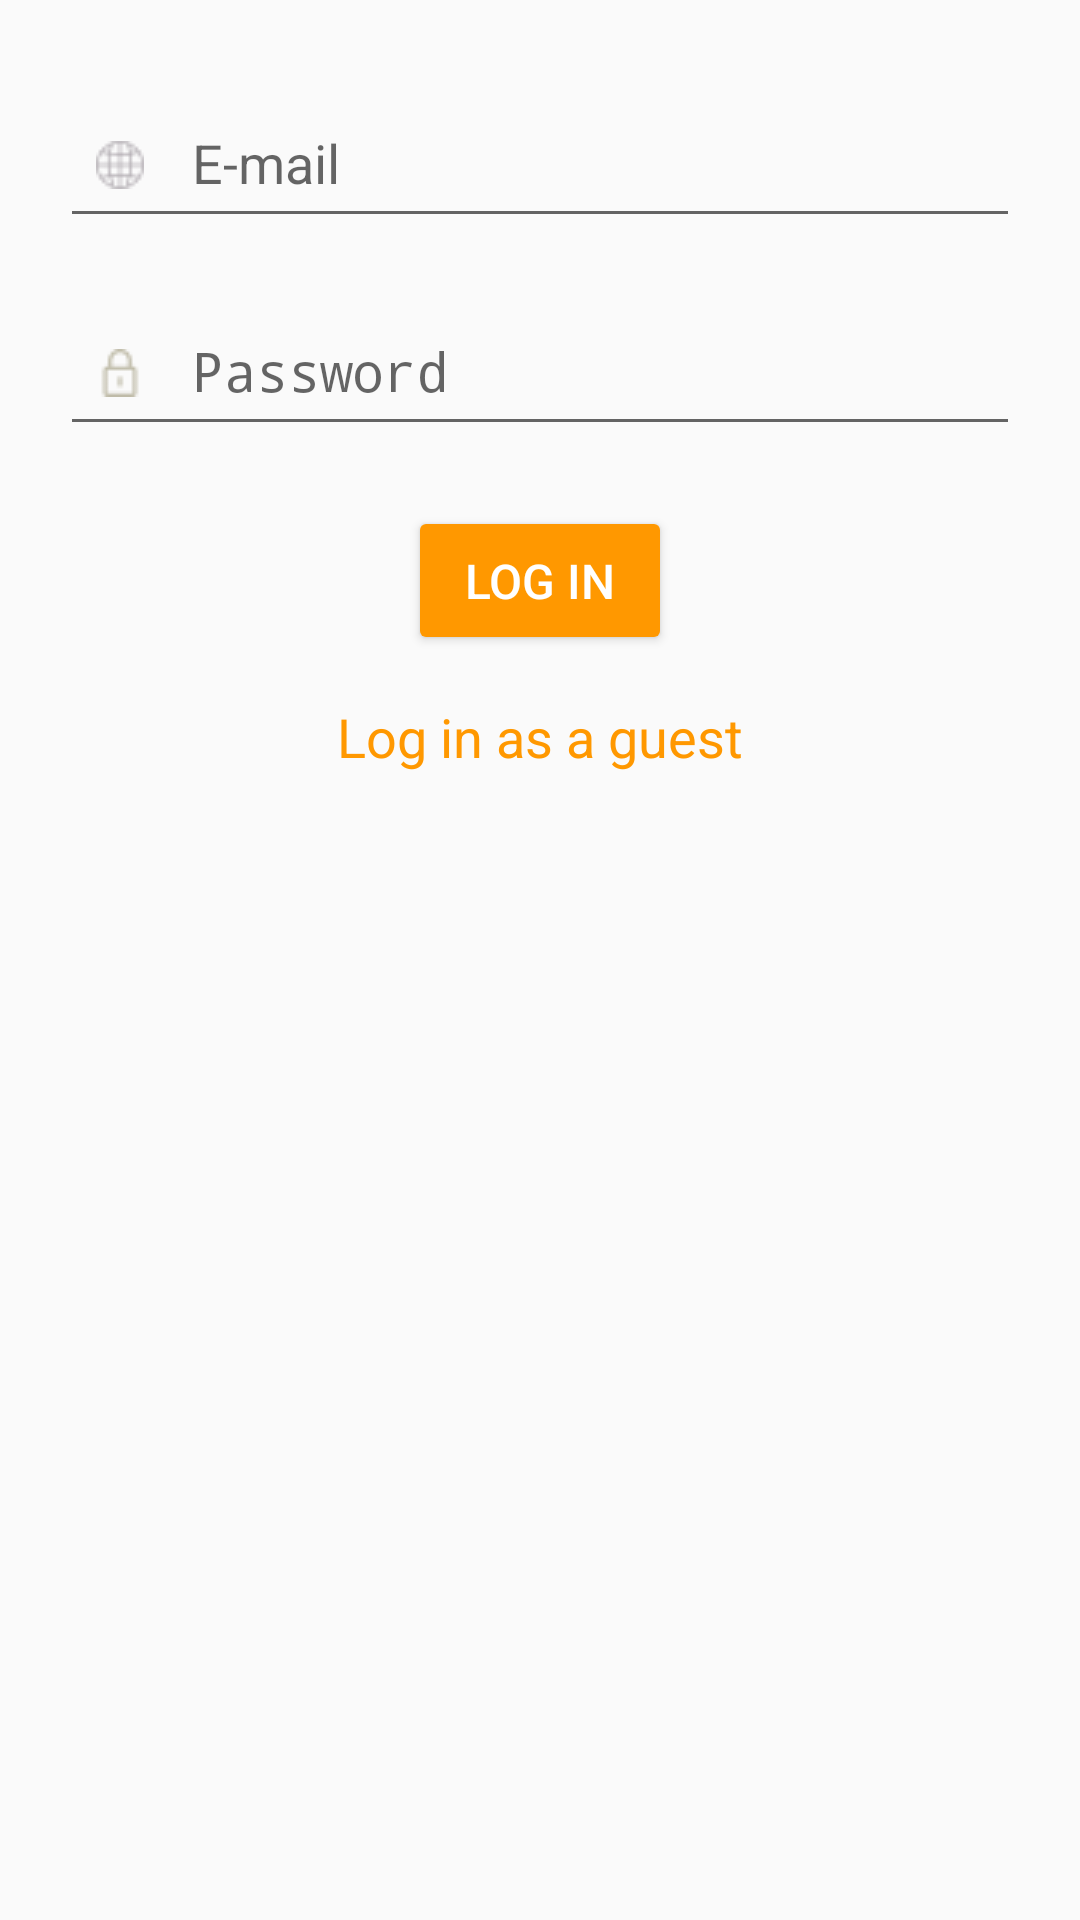

Layout XML and referenced resources for this Android screen:
<!-- AndroidManifest.xml: application theme AppTheme -->
<!-- res/layout/login_tab.xml -->
<?xml version="1.0" encoding="utf-8"?>
<ScrollView android:fillViewport="true"
    android:layout_height="wrap_content"
    android:layout_width="match_parent"
    xmlns:android="http://schemas.android.com/apk/res/android">


        <LinearLayout
            android:layout_height="wrap_content"
            android:layout_width="match_parent"
            android:orientation="vertical"
            android:paddingBottom="@dimen/activity_vertical_margin">

            <android.support.design.widget.TextInputLayout
                android:layout_height="wrap_content"
                android:layout_marginTop="20dp"
                android:layout_width="match_parent">

                <android.support.design.widget.TextInputEditText
                    android:drawableLeft="@drawable/mail"
                    android:drawablePadding="16dp"
                    android:hint="E-mail"
                    android:id="@+id/emailET"
                    android:inputType="textEmailAddress"
                    android:layout_height="wrap_content"
                    android:layout_marginBottom="10dp"
                    android:layout_marginLeft="20dp"
                    android:layout_marginRight="20dp"
                    android:layout_marginTop="30dp"
                    android:layout_width="match_parent"
                    android:padding="12dp"
                    android:text=""
                    android:textColor="#111" />
            </android.support.design.widget.TextInputLayout>

            <android.support.design.widget.TextInputLayout
                android:layout_height="wrap_content"
                android:layout_width="match_parent">

                <EditText
                    android:drawableLeft="@drawable/lockers"
                    android:drawablePadding="16dp"
                    android:hint="Password"
                    android:id="@+id/pwET"
                    android:inputType="textPassword"
                    android:layout_height="wrap_content"
                    android:layout_marginBottom="20dp"
                    android:layout_marginLeft="20dp"
                    android:layout_marginRight="20dp"
                    android:layout_marginTop="10dp"
                    android:layout_width="match_parent"
                    android:padding="12dp"
                    android:textColor="#111" />
            </android.support.design.widget.TextInputLayout>

            <Button
                android:id="@+id/loginButton"
                android:layout_height="wrap_content"
                android:layout_width="wrap_content"
                android:layout_gravity="center"
                android:padding="14dp"
                android:text="Log in"
                style="@style/Widget.AppCompat.Button.Colored"
                android:textAlignment="4"
                android:textSize="16dp" />

            <TextView
                android:id="@+id/guestLogin"
                android:layout_width="wrap_content"
                android:layout_height="wrap_content"
                android:layout_gravity="center"
                android:layout_marginTop="15dp"
                android:text="Log in as a guest"
                android:textSize="18sp"
                android:textColor="@color/colorAccent"
                />


        </LinearLayout>
</ScrollView>
<!-- resources referenced by this layout -->
<resources>
  <color name="colorAccent">#FF9800</color>
  <dimen name="activity_vertical_margin">16dp</dimen>
  <!-- drawable lockers: png bitmap (drawable, 360 bytes) -->
  <!-- drawable mail: png bitmap (drawable, 605 bytes) -->
  <style name="AppTheme" parent="Theme.AppCompat.Light.DarkActionBar">
          
          <item name="colorPrimary">@color/colorPrimary</item>
          <item name="colorPrimaryDark">@color/colorPrimaryDark</item>
          <item name="colorAccent">@color/colorAccent</item>
  
          
          <item name="android:windowActivityTransitions">true</item>
  
          
          <item name="android:windowEnterTransition">@transition/explode</item>
          <item name="android:windowExitTransition">@transition/explode</item>
  
          
          
          
          
          
  
      </style>
  <color name="colorPrimary">#607D8B</color>
  <color name="colorPrimaryDark">#455A64</color>
</resources>
